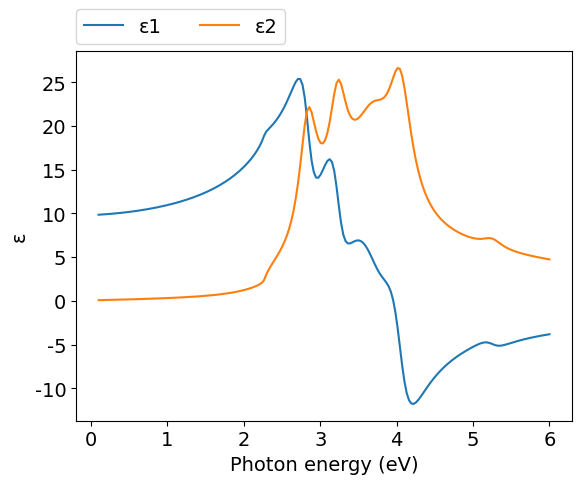
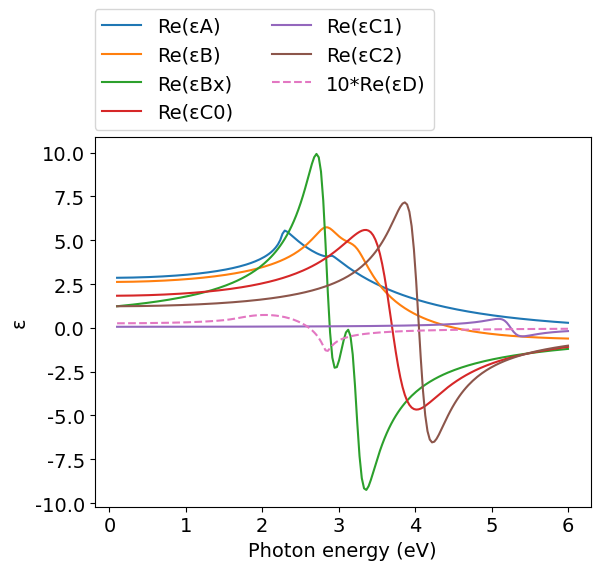
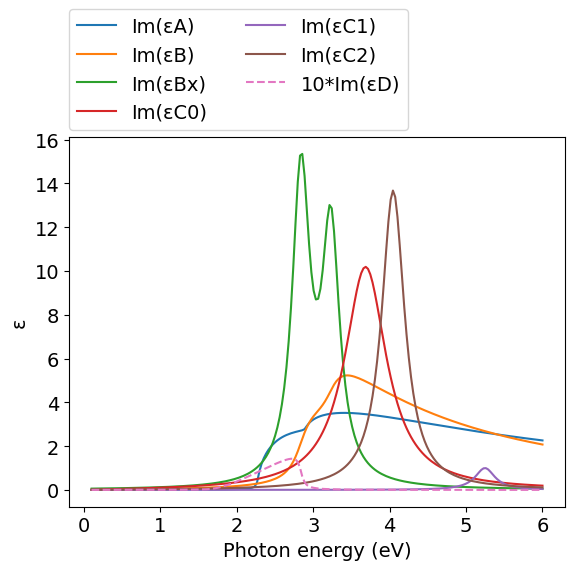
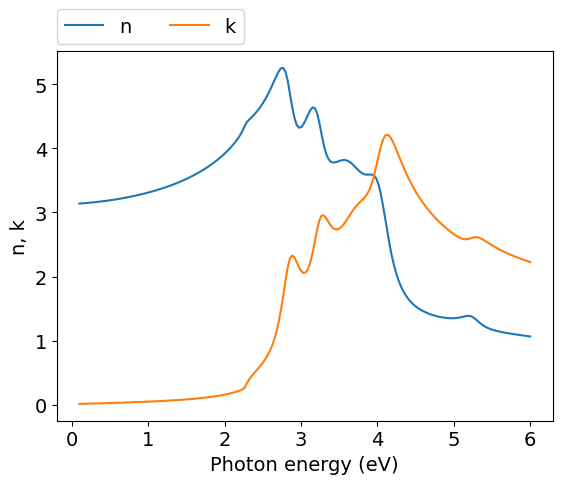
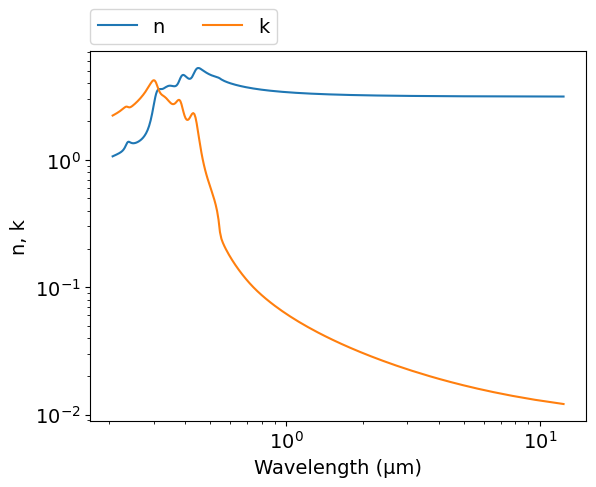
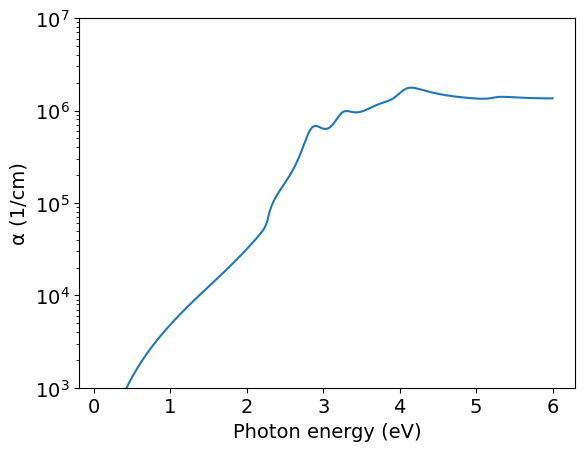

Write Python code to recreate these figures, in order.
# -*- coding: utf-8 -*-
# Original data: https://doi.org/10.1063/1.345115
# Author: Mikhail Polyanskiy
# Last modified: 2017-01-15

import numpy as np
import matplotlib.pyplot as plt
π = np.pi

# parameters from table I
E0   = 2.27    #eV
Δ0   = 2.9-E0  #eV
A    = 29.0    #eV^1.5
Γ0   = 0.015   #eV

E1   = 2.84    #eV
Δ1   = 3.23-E1 #eV
B1   = 1.45
B2   = 1.17
B1x  = 1.98    #eV
B2x  = 1.60    #eV
Γ1   = 0.14    #eV

E0pr = 3.70    #eV
C0   = 1.83
γ0   = 0.18

E1pr = 5.25    #eV
C1   = 0.06
γ1   = 0.06

E2   = 4.05    #eV
C2   = 1.23
γ2   = 0.09

Eg   = 1.61    #eV
D    = 1.00
Γg   = 0.040   #eV


def Epsilon_A(ħω):
    χ0 = (ħω + 1j*Γ0) / E0
    χs0 = (ħω + 1j*Γ0) / (E0+Δ0)
    fχ0 = χ0**-2 * ( 2  -(1+χ0)**0.5 - (1-χ0)**0.5 )
    fχs0 = χs0**-2 * ( 2 - (1+χs0)**0.5 - (1-χs0)**0.5 )
    return A*E0**-1.5 * (fχ0+0.5*(E0/(E0+Δ0))**1.5*fχs0)

def Epsilon_B(ħω):
    χ1d = (ħω + 1j*Γ1) / E1
    χ1sd = (ħω + 1j*Γ1) / (E1+Δ1)
    return -B1*χ1d**-2*np.log(1-χ1d**2) - B2*χ1sd**-2*np.log(1-χ1sd**2)

def Epsilon_Bx(ħω):
    return B1x/(E1-ħω-1j*Γ1) +  B2x/(E1+Δ1-ħω-1j*Γ1)

def Epsilon_C0(ħω):
    χ2 = ħω/E0pr
    return C0  /((1-χ2**2)-1j*χ2*γ0)

def Epsilon_C1(ħω):
    χ2 = ħω/E1pr
    return C1 / ((1-χ2**2)-1j*χ2*γ1)
    
def Epsilon_C2(ħω):
    χ2 = ħω/E2
    return C2 / ((1-χ2**2)-1j*χ2*γ2)

def Epsilon_D(ħω):
    Ec = E1
    return 2*D/π * ( -Eg**2/(ħω+1j*Γg)**2*np.log(Ec/Eg)
    + 0.5*(1+Eg/(ħω+1j*Γg))**2*np.log((ħω+1j*Γg+Ec)/(ħω+1j*Γg+Eg))
    + 0.5*(1-Eg/(ħω+1j*Γg))**2*np.log((ħω+1j*Γg-Ec)/(ħω+1j*Γg-Eg)) )
    
    

ev_min=0.1
ev_max=6
npoints=200
eV = np.linspace(ev_min, ev_max, npoints)
μm = 4.13566733e-1*2.99792458/eV
εA  = Epsilon_A(eV)
εB  = Epsilon_B(eV)
εBx = Epsilon_Bx(eV)
εC0 = Epsilon_C0(eV)
εC1 = Epsilon_C1(eV)
εC2 = Epsilon_C2(eV)
εD  = Epsilon_D(eV)    
ε = εA + εB + εBx + εC0 + εC1 + εC2 + εD
n = (ε**.5).real
k = (ε**.5).imag
α = 4*π*k/μm*1e4 #1/cm


#============================   DATA OUTPUT   =================================
file = open('out.txt', 'w')
for i in range(npoints-1, -1, -1):
    file.write('\n        {:.4e} {:.4e} {:.4e}'.format(μm[i],n[i],k[i]))
file.close()
    
    
#===============================   PLOT   =====================================
plt.rc('font', family='Arial', size='14')

#plot ε vs eV
plt.figure(1)
plt.plot(eV, ε.real, label="ε1")
plt.plot(eV, ε.imag, label="ε2")
plt.xlabel('Photon energy (eV)')
plt.ylabel('ε')
plt.legend(bbox_to_anchor=(0,1.02,1,0),loc=3,ncol=2,borderaxespad=0)

#plot intermediate data (for debugging)
plt.figure(2)
plt.plot(eV, εA.real, label="Re(εA)")
plt.plot(eV, εB.real, label="Re(εB)")
plt.plot(eV, εBx.real, label="Re(εBx)")
plt.plot(eV, εC0.real, label="Re(εC0)")
plt.plot(eV, εC1.real, label="Re(εC1)")
plt.plot(eV, εC2.real, label="Re(εC2)")
plt.plot(eV, 10*εD.real, ls='--', label="10*Re(εD)")
plt.xlabel('Photon energy (eV)')
plt.ylabel('ε')
plt.legend(bbox_to_anchor=(0,1.02,1,0),loc=3,ncol=2,borderaxespad=0)

plt.figure(3)
plt.plot(eV, εA.imag, label="Im(εA)")
plt.plot(eV, εB.imag, label="Im(εB)")
plt.plot(eV, εBx.imag, label="Im(εBx)")
plt.plot(eV, εC0.imag, label="Im(εC0)")
plt.plot(eV, εC1.imag, label="Im(εC1)")
plt.plot(eV, εC2.imag, label="Im(εC2)")
plt.plot(eV, 10*εD.imag, ls='--', label="10*Im(εD)")
plt.xlabel('Photon energy (eV)')
plt.ylabel('ε')
plt.legend(bbox_to_anchor=(0,1.02,1,0),loc=3,ncol=2,borderaxespad=0)

#plot n,k vs eV
plt.figure(4)
plt.plot(eV, n, label="n")
plt.plot(eV, k, label="k")
plt.xlabel('Photon energy (eV)')
plt.ylabel('n, k')
plt.legend(bbox_to_anchor=(0,1.02,1,0),loc=3,ncol=2,borderaxespad=0)

#plot n,k vs μm
plt.figure(5)
plt.plot(μm, n, label="n")
plt.plot(μm, k, label="k")
plt.xlabel('Wavelength (μm)')
plt.ylabel('n, k')
plt.xscale('log')
plt.yscale('log')
plt.legend(bbox_to_anchor=(0,1.02,1,0),loc=3,ncol=2,borderaxespad=0)

#plot α vs eV
plt.figure(6)
plt.plot(eV,α)
plt.yscale('log')
plt.ylim([1e3,1e7])
plt.xlabel('Photon energy (eV)')
plt.ylabel('α (1/cm)')
